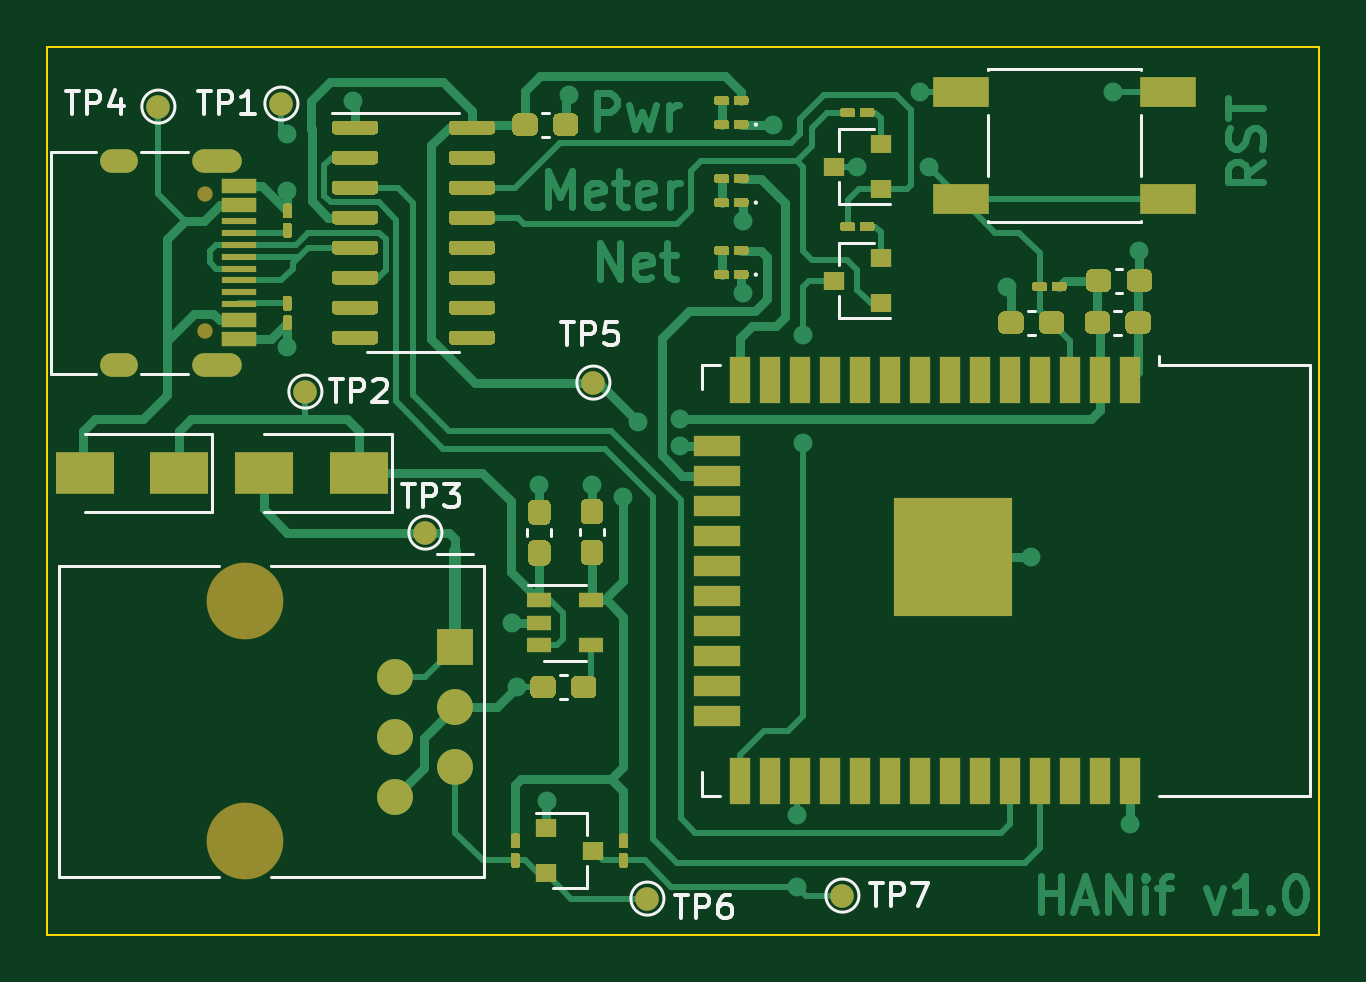
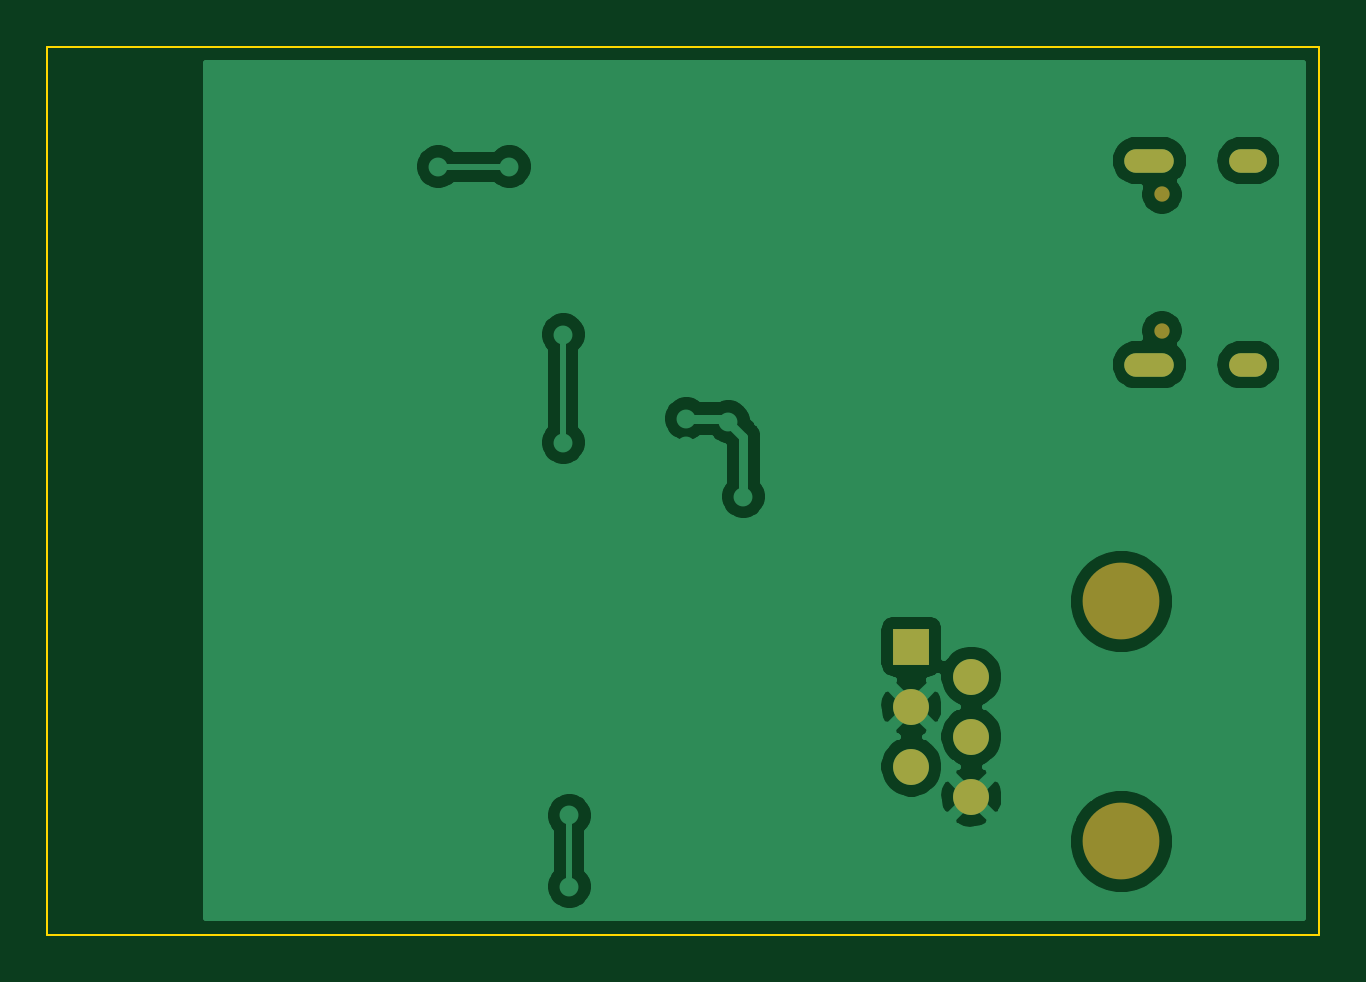
Circuit board: 9 layer files. Board 53.8 x 37.6 mm.
- bottom_copper: e-meter-usb-c-B_Cu.gbr (38010 bytes)
- bottom_mask: e-meter-usb-c-B_Mask.gbr (1089 bytes)
- paste: e-meter-usb-c-B_Paste.gbr (514 bytes)
- bottom_silk: e-meter-usb-c-B_SilkS.gbr (515 bytes)
- outline: e-meter-usb-c-Edge_Cuts.gbr (944 bytes)
- top_copper: e-meter-usb-c-F_Cu.gbr (51256 bytes)
- top_mask: e-meter-usb-c-F_Mask.gbr (23065 bytes)
- paste: e-meter-usb-c-F_Paste.gbr (22078 bytes)
- top_silk: e-meter-usb-c-F_SilkS.gbr (9800 bytes)

=== bottom_copper: e-meter-usb-c-B_Cu.gbr (38010 bytes, source omitted) ===
=== bottom_mask: e-meter-usb-c-B_Mask.gbr ===
%TF.GenerationSoftware,KiCad,Pcbnew,5.1.10-88a1d61d58~90~ubuntu20.04.1*%
%TF.CreationDate,2021-10-26T22:54:14+02:00*%
%TF.ProjectId,e-meter-usb-c,652d6d65-7465-4722-9d75-73622d632e6b,rev?*%
%TF.SameCoordinates,Original*%
%TF.FileFunction,Soldermask,Bot*%
%TF.FilePolarity,Negative*%
%FSLAX46Y46*%
G04 Gerber Fmt 4.6, Leading zero omitted, Abs format (unit mm)*
G04 Created by KiCad (PCBNEW 5.1.10-88a1d61d58~90~ubuntu20.04.1) date 2021-10-26 22:54:14*
%MOMM*%
%LPD*%
G01*
G04 APERTURE LIST*
%ADD10O,2.100000X1.000000*%
%ADD11C,0.650000*%
%ADD12O,1.600000X1.000000*%
%ADD13R,1.520000X1.520000*%
%ADD14C,3.250000*%
%ADD15C,1.520000*%
G04 APERTURE END LIST*
D10*
%TO.C,J2*%
X114890000Y-38864000D03*
X114890000Y-30224000D03*
D11*
X114360000Y-31654000D03*
D12*
X110710000Y-30224000D03*
D11*
X114360000Y-37434000D03*
D12*
X110710000Y-38864000D03*
%TD*%
D13*
%TO.C,J1*%
X124968000Y-50800000D03*
D14*
X116078000Y-48890000D03*
D15*
X122428000Y-52070000D03*
X124968000Y-53340000D03*
X122428000Y-54610000D03*
X124968000Y-55880000D03*
X122428000Y-57150000D03*
D14*
X116078000Y-59050000D03*
%TD*%
M02*

=== paste: e-meter-usb-c-B_Paste.gbr ===
%TF.GenerationSoftware,KiCad,Pcbnew,5.1.10-88a1d61d58~90~ubuntu20.04.1*%
%TF.CreationDate,2021-10-26T22:54:14+02:00*%
%TF.ProjectId,e-meter-usb-c,652d6d65-7465-4722-9d75-73622d632e6b,rev?*%
%TF.SameCoordinates,Original*%
%TF.FileFunction,Paste,Bot*%
%TF.FilePolarity,Positive*%
%FSLAX46Y46*%
G04 Gerber Fmt 4.6, Leading zero omitted, Abs format (unit mm)*
G04 Created by KiCad (PCBNEW 5.1.10-88a1d61d58~90~ubuntu20.04.1) date 2021-10-26 22:54:14*
%MOMM*%
%LPD*%
G01*
G04 APERTURE LIST*
G04 APERTURE END LIST*
M02*

=== bottom_silk: e-meter-usb-c-B_SilkS.gbr ===
%TF.GenerationSoftware,KiCad,Pcbnew,5.1.10-88a1d61d58~90~ubuntu20.04.1*%
%TF.CreationDate,2021-10-26T22:54:14+02:00*%
%TF.ProjectId,e-meter-usb-c,652d6d65-7465-4722-9d75-73622d632e6b,rev?*%
%TF.SameCoordinates,Original*%
%TF.FileFunction,Legend,Bot*%
%TF.FilePolarity,Positive*%
%FSLAX46Y46*%
G04 Gerber Fmt 4.6, Leading zero omitted, Abs format (unit mm)*
G04 Created by KiCad (PCBNEW 5.1.10-88a1d61d58~90~ubuntu20.04.1) date 2021-10-26 22:54:14*
%MOMM*%
%LPD*%
G01*
G04 APERTURE LIST*
G04 APERTURE END LIST*
M02*

=== outline: e-meter-usb-c-Edge_Cuts.gbr ===
%TF.GenerationSoftware,KiCad,Pcbnew,5.1.10-88a1d61d58~90~ubuntu20.04.1*%
%TF.CreationDate,2021-10-26T22:54:14+02:00*%
%TF.ProjectId,e-meter-usb-c,652d6d65-7465-4722-9d75-73622d632e6b,rev?*%
%TF.SameCoordinates,Original*%
%TF.FileFunction,Profile,NP*%
%FSLAX46Y46*%
G04 Gerber Fmt 4.6, Leading zero omitted, Abs format (unit mm)*
G04 Created by KiCad (PCBNEW 5.1.10-88a1d61d58~90~ubuntu20.04.1) date 2021-10-26 22:54:14*
%MOMM*%
%LPD*%
G01*
G04 APERTURE LIST*
%TA.AperFunction,Profile*%
%ADD10C,0.100000*%
%TD*%
G04 APERTURE END LIST*
D10*
X107696000Y-62484000D02*
X107696000Y-62992000D01*
X161544000Y-62992000D02*
X161544000Y-62484000D01*
X161036000Y-62992000D02*
X161544000Y-62992000D01*
X161544000Y-25400000D02*
X161036000Y-25400000D01*
X107696000Y-25400000D02*
X107696000Y-62484000D01*
X161036000Y-25400000D02*
X107696000Y-25400000D01*
X161544000Y-62484000D02*
X161544000Y-25400000D01*
X107696000Y-62992000D02*
X161036000Y-62992000D01*
M02*

=== top_copper: e-meter-usb-c-F_Cu.gbr (51256 bytes, source omitted) ===
=== top_mask: e-meter-usb-c-F_Mask.gbr (23065 bytes, source omitted) ===
=== paste: e-meter-usb-c-F_Paste.gbr (22078 bytes, source omitted) ===
=== top_silk: e-meter-usb-c-F_SilkS.gbr (9800 bytes, source omitted) ===
